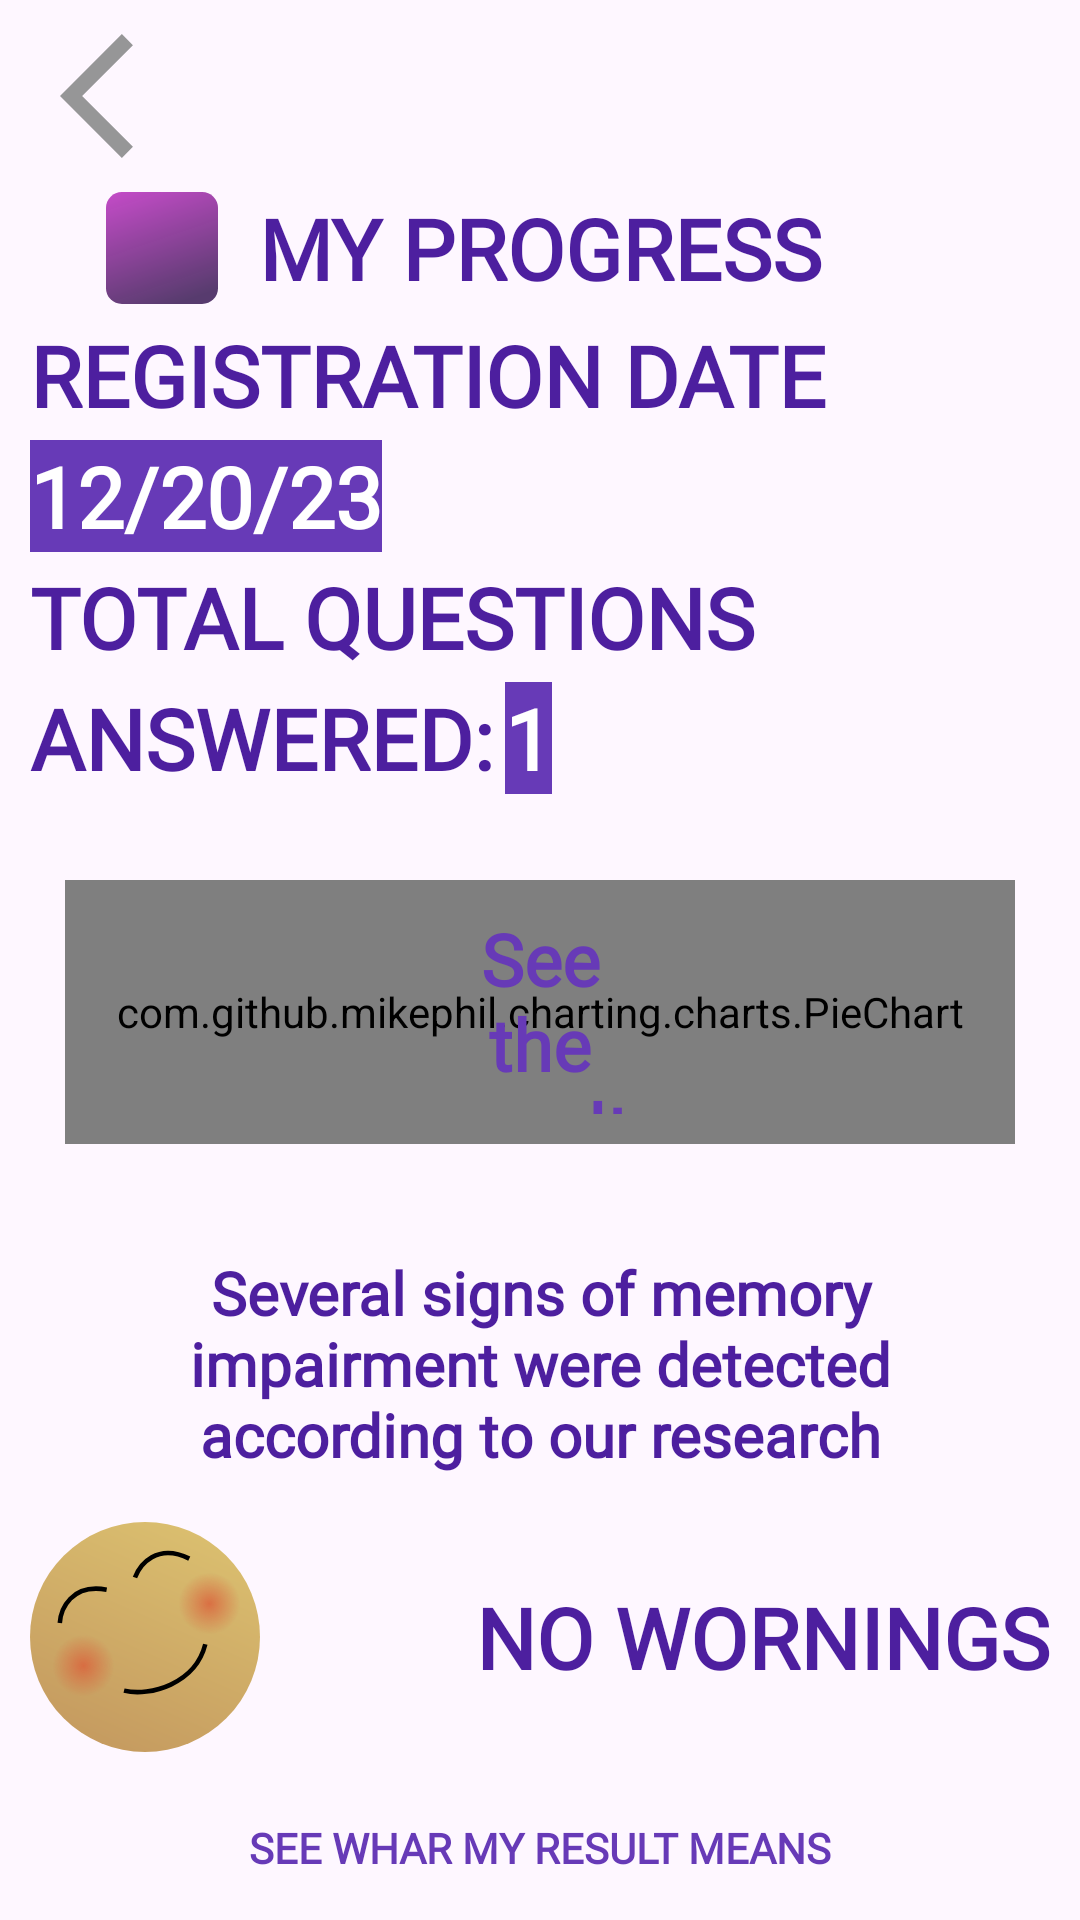

Layout XML and referenced resources for this Android screen:
<!-- AndroidManifest.xml: application theme Theme.AlzTestApp -->
<!-- res/layout/fragment_test_result.xml -->
<?xml version="1.0" encoding="utf-8"?>
<androidx.constraintlayout.widget.ConstraintLayout xmlns:android="http://schemas.android.com/apk/res/android"
    xmlns:tools="http://schemas.android.com/tools"
    android:layout_width="match_parent"
    android:layout_height="match_parent"
    xmlns:app="http://schemas.android.com/apk/res-auto"
    tools:context=".screens.mainmenu.fragments.resulttest.TestResultFragment">

    <androidx.constraintlayout.widget.Guideline
        android:id="@+id/left_guide"
        android:layout_width="wrap_content"
        android:layout_height="wrap_content"
        android:orientation="vertical"
        app:layout_constraintGuide_percent="0.06" />

    <androidx.constraintlayout.widget.Guideline
        android:id="@+id/right_guide"
        android:layout_width="wrap_content"
        android:layout_height="wrap_content"
        android:orientation="vertical"
        app:layout_constraintGuide_percent="0.94" />

    <androidx.constraintlayout.widget.Guideline
        android:id="@+id/top_guide"
        android:layout_width="wrap_content"
        android:layout_height="wrap_content"
        android:orientation="horizontal"
        app:layout_constraintGuide_percent="0.1" />

    <TextView
        android:id="@+id/test_result_title"
        android:layout_width="wrap_content"
        android:layout_height="wrap_content"
        android:fontFamily="@font/inter_extrabold"
        android:text="My Progress"
        android:textAllCaps="true"
        android:textColor="#4D1F9F"
        android:textSize="28sp"
        android:textStyle="bold"
        app:layout_constraintEnd_toStartOf="@+id/right_guide"
        app:layout_constraintStart_toStartOf="@+id/left_guide"
        app:layout_constraintTop_toTopOf="@+id/top_guide" />

    <TextView
        android:id="@+id/reg_data_title"
        android:layout_width="wrap_content"
        android:layout_height="wrap_content"
        android:layout_marginStart="10dp"
        android:layout_marginTop="5dp"
        android:fontFamily="@font/inter_extrabold"
        android:text="@string/registration_date"
        android:textAllCaps="true"
        android:textColor="#4D1F9F"
        android:textSize="28sp"
        android:textStyle="bold"
        app:layout_constraintStart_toStartOf="parent"
        app:layout_constraintTop_toBottomOf="@+id/test_result_title" />

    <TextView
        android:id="@+id/reg_data_text"
        android:layout_width="wrap_content"
        android:layout_height="wrap_content"
        android:layout_marginStart="10dp"
        android:layout_marginTop="3dp"
        android:background="#673AB7"
        android:fontFamily="@font/inter_extrabold"
        android:text="@string/data_sample"
        android:textAllCaps="true"
        android:textColor="@color/white"
        android:textSize="28sp"
        android:textStyle="bold"
        app:layout_constraintStart_toStartOf="parent"
        app:layout_constraintTop_toBottomOf="@+id/reg_data_title" />

    <TextView
        android:id="@+id/total_question_title"
        android:layout_width="wrap_content"
        android:layout_height="wrap_content"
        android:layout_marginStart="10dp"
        android:layout_marginTop="3dp"
        android:fontFamily="@font/inter_extrabold"
        android:text="@string/total_questions"
        android:textAllCaps="true"
        android:textColor="#4D1F9F"
        android:textSize="28sp"
        android:textStyle="bold"
        app:layout_constraintStart_toStartOf="parent"
        app:layout_constraintTop_toBottomOf="@+id/reg_data_text" />

    <TextView
        android:id="@+id/answered_title"
        android:layout_width="wrap_content"
        android:layout_height="wrap_content"
        android:layout_marginStart="10dp"
        android:layout_marginTop="3dp"
        android:fontFamily="@font/inter_extrabold"
        android:text="@string/answered"
        android:textAllCaps="true"
        android:textColor="#4D1F9F"
        android:textSize="28sp"
        android:textStyle="bold"
        app:layout_constraintStart_toStartOf="parent"
        app:layout_constraintTop_toBottomOf="@+id/total_question_title" />

    <TextView
        android:id="@+id/answered_num_text"
        android:layout_width="wrap_content"
        android:layout_height="wrap_content"
        android:layout_marginStart="4dp"
        android:background="#673AB7"
        android:fontFamily="@font/inter_extrabold"
        android:text="@string/num_answared_sample"
        android:textAllCaps="true"
        android:textColor="@color/white"
        android:textSize="28sp"
        android:textStyle="bold"
        app:layout_constraintBottom_toBottomOf="@+id/answered_title"
        app:layout_constraintStart_toEndOf="@+id/answered_title"
        app:layout_constraintTop_toTopOf="@+id/answered_title"
        app:layout_constraintVertical_bias="0.0" />

    <TextView
        android:id="@+id/result_description"
        android:layout_width="0dp"
        android:layout_height="wrap_content"
        android:fontFamily="@font/inter_extrabold"
        android:text="@string/res_descr_sample"
        android:textAlignment="center"
        android:textAllCaps="false"
        android:textColor="#4D1F9F"
        android:textSize="20sp"
        android:textStyle="bold"
        app:layout_constraintBottom_toTopOf="@+id/guideline2"
        app:layout_constraintEnd_toStartOf="@+id/right_guide"
        app:layout_constraintStart_toStartOf="@+id/left_guide"
        app:layout_constraintTop_toTopOf="@+id/guideline" />

    <com.github.mikephil.charting.charts.PieChart
        android:id="@+id/pie_chart_progress"
        android:layout_width="0dp"
        android:layout_height="0dp"
        app:layout_constraintBottom_toBottomOf="@+id/see_result_button"
        app:layout_constraintEnd_toStartOf="@+id/right_guide"
        app:layout_constraintStart_toStartOf="@+id/left_guide"
        app:layout_constraintTop_toTopOf="@+id/see_result_button" />

    <TextView
        android:id="@+id/result_score"
        android:layout_width="wrap_content"
        android:layout_height="wrap_content"
        android:layout_marginEnd="10dp"
        android:fontFamily="@font/inter_extrabold"
        android:text="@string/no_wornings_score_sample"
        android:textAllCaps="true"
        android:textColor="#4D1F9F"
        android:textSize="28sp"
        android:textStyle="bold"
        app:layout_constraintBottom_toTopOf="@+id/result_means_button"
        app:layout_constraintEnd_toEndOf="parent"
        app:layout_constraintTop_toTopOf="@+id/guideline2" />

    <ImageView
        android:id="@+id/square_image"
        android:layout_width="0dp"
        android:layout_height="0dp"
        android:layout_marginStart="12dp"
        android:layout_marginEnd="12dp"
        android:src="@drawable/mini_square"
        app:layout_constraintBottom_toBottomOf="@+id/test_result_title"
        app:layout_constraintEnd_toStartOf="@+id/test_result_title"
        app:layout_constraintStart_toStartOf="@+id/left_guide"
        app:layout_constraintTop_toTopOf="@+id/test_result_title" />

    <ImageButton
        android:id="@+id/back_button"
        android:layout_width="50dp"
        android:layout_height="50dp"
        android:layout_marginStart="20dp"
        android:background="#00FFFFFF"
        android:scaleType="fitCenter"
        android:src="@drawable/baseline_arrow_back_ios_24"
        app:layout_constraintBottom_toTopOf="@+id/top_guide"
        app:layout_constraintStart_toStartOf="parent"
        app:layout_constraintTop_toTopOf="parent" />

    <Button
        android:id="@+id/result_means_button"
        style="@style/Widget.AppCompat.Button.Borderless"
        android:layout_width="wrap_content"
        android:layout_height="wrap_content"
        android:fontFamily="@font/inter_semibold"
        android:text="@string/res_means_gipertext"
        android:textAlignment="viewStart"
        android:textAllCaps="true"
        android:textColor="#673AB7"
        android:textStyle="bold"
        app:layout_constraintBottom_toBottomOf="parent"
        app:layout_constraintEnd_toEndOf="parent"
        app:layout_constraintStart_toStartOf="parent" />

    <Button
        android:id="@+id/see_result_button"
        style="@style/Widget.AppCompat.Button.Borderless"
        android:layout_width="wrap_content"
        android:layout_height="0dp"
        android:fontFamily="@font/inter_semibold"
        android:text="@string/see_the_result"
        android:textAlignment="center"
        android:textAllCaps="false"
        android:textColor="#673AB7"
        android:textSize="24sp"
        android:textStyle="bold"
        app:layout_constraintBottom_toTopOf="@+id/guideline"
        app:layout_constraintDimensionRatio="h,1:1"
        app:layout_constraintEnd_toStartOf="@+id/right_guide"
        app:layout_constraintStart_toStartOf="@+id/left_guide"
        app:layout_constraintTop_toBottomOf="@+id/answered_title" />

    <androidx.constraintlayout.widget.Guideline
        android:id="@+id/guideline"
        android:layout_width="wrap_content"
        android:layout_height="wrap_content"
        android:orientation="horizontal"
        app:layout_constraintGuide_percent="0.64" />

    <androidx.constraintlayout.widget.Guideline
        android:id="@+id/guideline2"
        android:layout_width="wrap_content"
        android:layout_height="wrap_content"
        android:orientation="horizontal"
        app:layout_constraintGuide_percent="0.78" />

    <ImageView
        android:id="@+id/imageView"
        android:layout_width="0dp"
        android:layout_height="0dp"
        android:layout_marginStart="10dp"
        android:layout_marginTop="8dp"
        android:layout_marginBottom="8dp"
        app:layout_constraintBottom_toTopOf="@+id/result_means_button"
        app:layout_constraintDimensionRatio="1:1"
        app:layout_constraintStart_toStartOf="parent"
        app:layout_constraintTop_toTopOf="@+id/guideline2"
        app:srcCompat="@drawable/smile_1_image"
        tools:src="@tools:sample/avatars" />

</androidx.constraintlayout.widget.ConstraintLayout>
<!-- resources referenced by this layout -->
<resources>
  <!-- drawable baseline_arrow_back_ios_24 (drawable) -->
  <vector android:autoMirrored="true" android:height="24dp"
      android:tint="#969697" android:viewportHeight="24"
      android:viewportWidth="24" android:width="24dp" xmlns:android="http://schemas.android.com/apk/res/android">
      <path android:fillColor="@android:color/white" android:pathData="M11.67,3.87L9.9,2.1 0,12l9.9,9.9 1.77,-1.77L3.54,12z"/>
  </vector>
  <!-- drawable mini_square (drawable) -->
  <vector xmlns:android="http://schemas.android.com/apk/res/android"
      xmlns:aapt="http://schemas.android.com/aapt"
      android:width="551dp"
      android:height="551dp"
      android:viewportWidth="551"
      android:viewportHeight="551">
    <path
        android:pathData="M78,0L473,0A78,78 0,0 1,551 78L551,473A78,78 0,0 1,473 551L78,551A78,78 0,0 1,0 473L0,78A78,78 0,0 1,78 0z">
      <aapt:attr name="android:fillColor">
        <gradient 
            android:startX="121.04"
            android:startY="-61.06"
            android:endX="331.26"
            android:endY="554.21"
            android:type="linear">
          <item android:offset="0" android:color="#FFC84CCB"/>
          <item android:offset="1" android:color="#FC55396C"/>
        </gradient>
      </aapt:attr>
    </path>
  </vector>
  <!-- drawable smile_1_image: vector/xml drawable (drawable, 2168 chars, omitted) -->
  <string name="answered">answered:</string>
  <string name="data_sample">12/20/23</string>
  <string name="no_wornings_score_sample">No wornings</string>
  <string name="num_answared_sample">1</string>
  <string name="registration_date">Registration date</string>
  <string name="res_descr_sample">Several signs of memory impairment were detected according to our research</string>
  <string name="res_means_gipertext">See whar my result means</string>
  <string name="see_the_result">See\nthe\nresult</string>
  <string name="total_questions">Total questions</string>
  <style name="Theme.AlzTestApp" parent="Base.Theme.AlzTestApp" />
  <style name="Base.Theme.AlzTestApp" parent="Theme.Material3.DayNight.NoActionBar">
          
          
      </style>
  <!-- not gathered from this repository: default colours our renderer supplied (Android Studio template values) -->
  <color name="white">#FFFFFFFF</color>
</resources>
